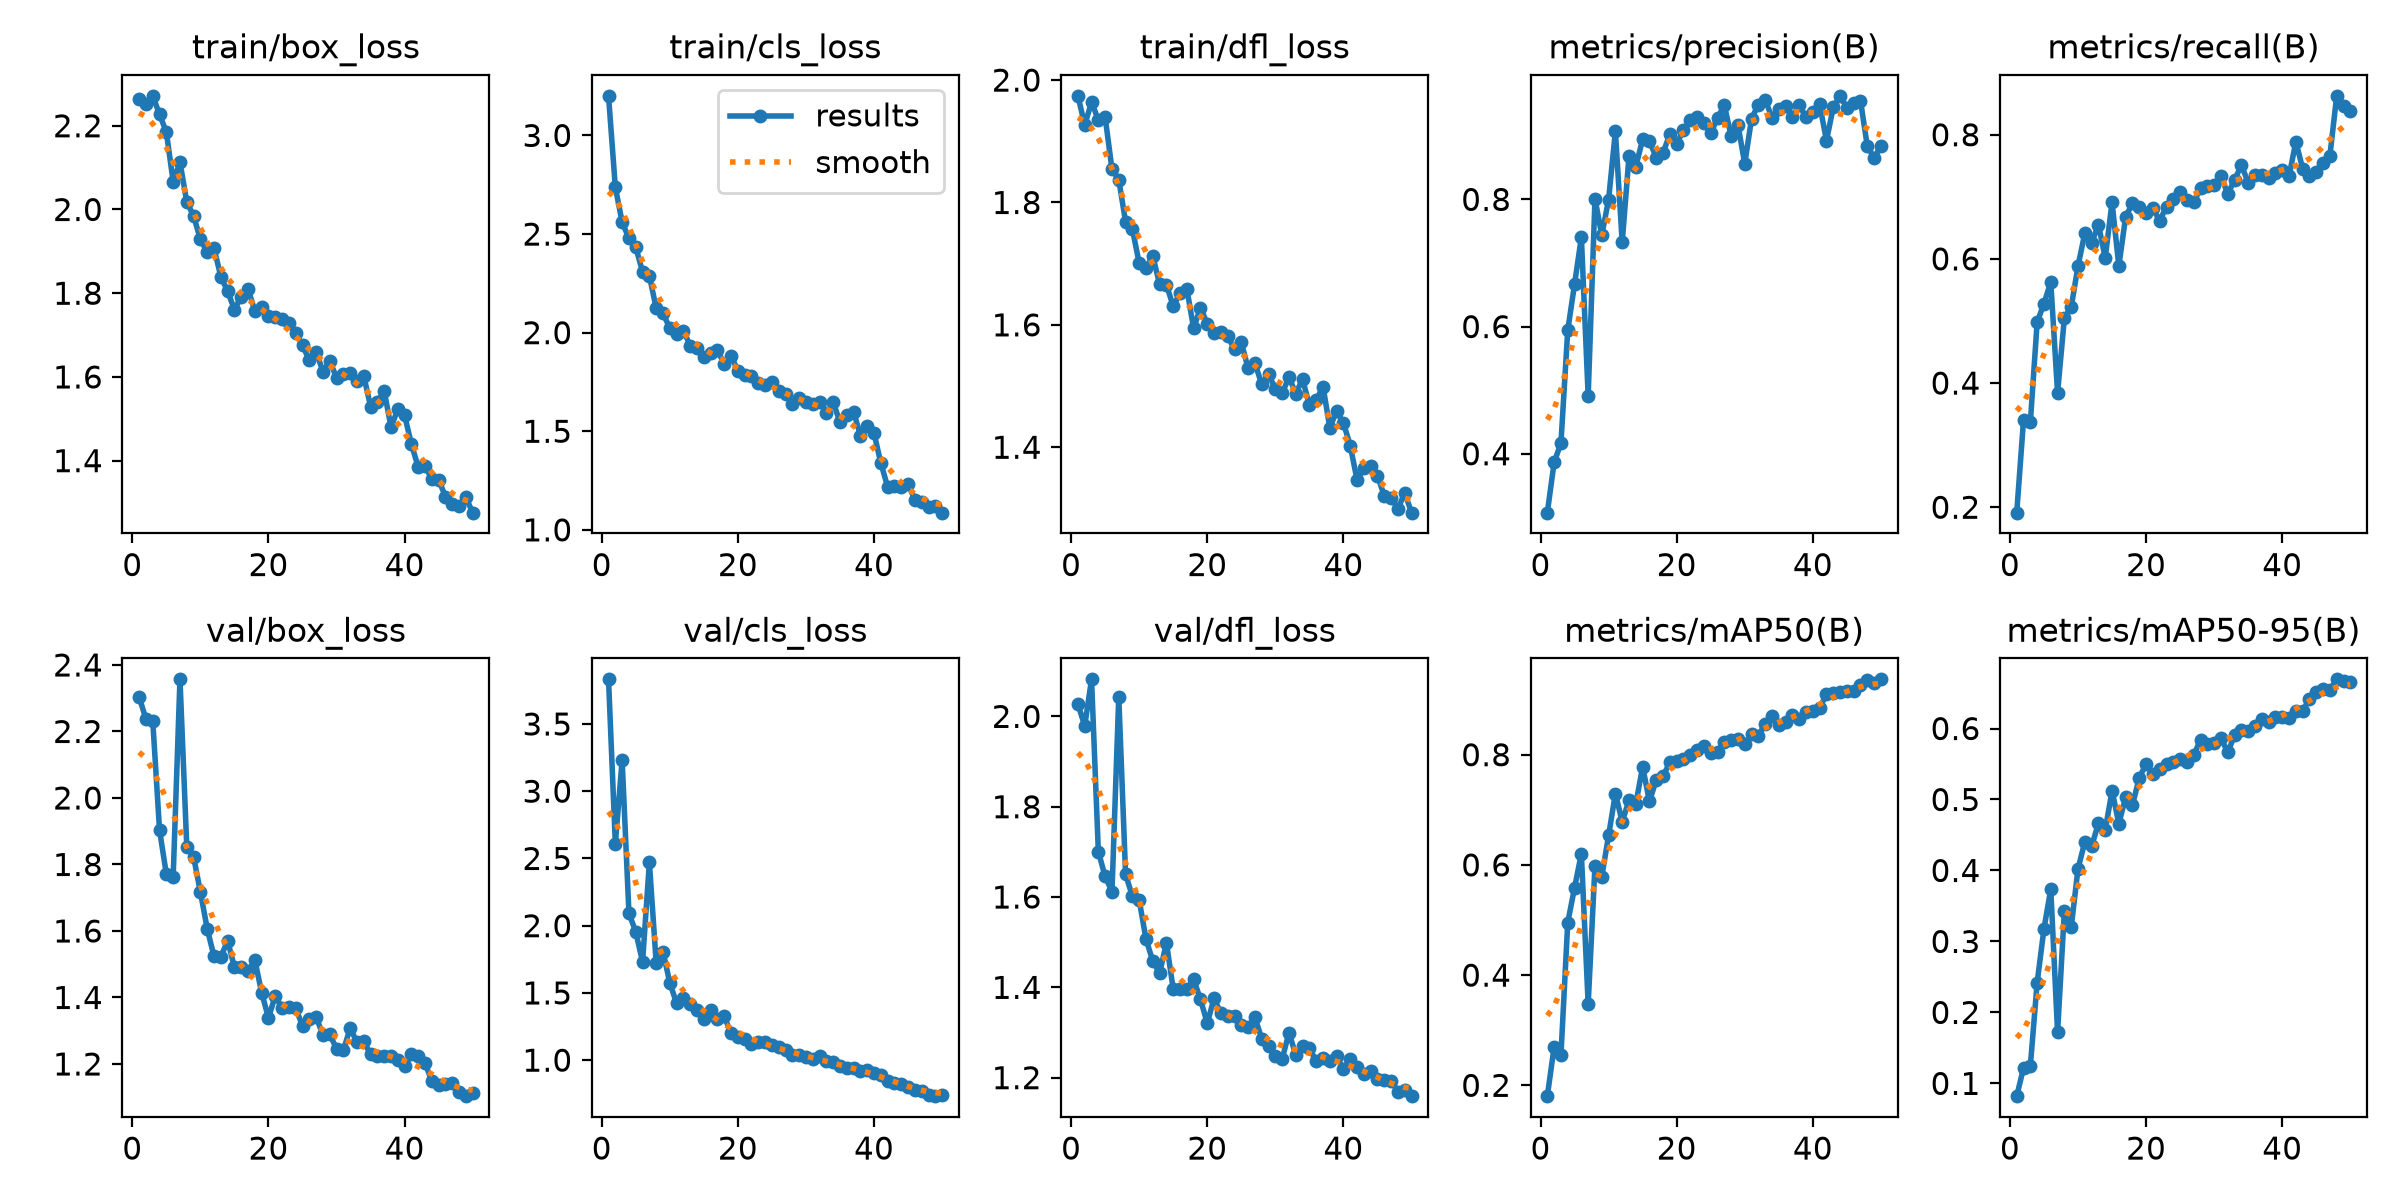

The table this chart was drawn from, first rows:
epoch, time, train/box_loss, train/cls_loss, train/dfl_loss, metrics/precision(B), metrics/recall(B), metrics/mAP50(B), metrics/mAP50-95(B), val/box_loss, val/cls_loss, val/dfl_loss, lr/pg0, lr/pg1, lr/pg2
1, 51.76, 2.264, 3.201, 1.974, 0.3074, 0.1912, 0.1804, 0.08202, 2.304, 3.832, 2.027, 0.0006635, 0.0006635, 0.0006635
2, 95.72, 2.251, 2.737, 1.927, 0.3863, 0.3406, 0.2698, 0.1219, 2.237, 2.609, 1.979, 0.001304, 0.001304, 0.001304
3, 134.6, 2.272, 2.56, 1.964, 0.4168, 0.3367, 0.2546, 0.1246, 2.232, 3.231, 2.082, 0.001918, 0.001918, 0.001918
4, 169.2, 2.227, 2.478, 1.935, 0.5941, 0.498, 0.4954, 0.2419, 1.903, 2.093, 1.701, 0.001881, 0.001881, 0.001881
5, 204.6, 2.185, 2.433, 1.939, 0.6666, 0.5279, 0.5587, 0.3177, 1.771, 1.954, 1.645, 0.001842, 0.001842, 0.001842
6, 238.1, 2.067, 2.309, 1.855, 0.7405, 0.5628, 0.6203, 0.3738, 1.763, 1.73, 1.612, 0.001802, 0.001802, 0.001802
7, 270.9, 2.113, 2.289, 1.837, 0.4909, 0.3842, 0.3473, 0.1721, 2.357, 2.471, 2.044, 0.001762, 0.001762, 0.001762
8, 305.9, 2.018, 2.125, 1.768, 0.8009, 0.5048, 0.5984, 0.3431, 1.854, 1.724, 1.65, 0.001723, 0.001723, 0.001723
9, 341.5, 1.985, 2.098, 1.756, 0.7437, 0.5219, 0.5789, 0.3198, 1.823, 1.808, 1.602, 0.001683, 0.001683, 0.001683
10, 380.3, 1.929, 2.024, 1.701, 0.7997, 0.5885, 0.6534, 0.4022, 1.717, 1.575, 1.593, 0.001644, 0.001644, 0.001644
11, 421.8, 1.898, 1.991, 1.693, 0.907, 0.6413, 0.7294, 0.4403, 1.607, 1.422, 1.507, 0.001604, 0.001604, 0.001604
12, 463.8, 1.908, 2.01, 1.712, 0.7322, 0.6255, 0.6782, 0.434, 1.524, 1.459, 1.458, 0.001564, 0.001564, 0.001564
13, 502.1, 1.84, 1.934, 1.667, 0.8684, 0.6554, 0.7177, 0.4664, 1.522, 1.417, 1.432, 0.001525, 0.001525, 0.001525
14, 538.7, 1.804, 1.921, 1.666, 0.8516, 0.6016, 0.7106, 0.4568, 1.57, 1.372, 1.499, 0.001485, 0.001485, 0.001485
15, 571.6, 1.761, 1.878, 1.63, 0.8943, 0.691, 0.7782, 0.5123, 1.491, 1.304, 1.396, 0.001446, 0.001446, 0.001446
16, 604.2, 1.792, 1.894, 1.652, 0.8914, 0.5886, 0.7153, 0.466, 1.49, 1.376, 1.397, 0.001406, 0.001406, 0.001406
17, 638, 1.81, 1.911, 1.659, 0.8658, 0.668, 0.754, 0.5033, 1.479, 1.306, 1.396, 0.001366, 0.001366, 0.001366
18, 672.3, 1.758, 1.841, 1.594, 0.8731, 0.6892, 0.761, 0.4919, 1.513, 1.326, 1.418, 0.001327, 0.001327, 0.001327
19, 708.1, 1.767, 1.881, 1.628, 0.9027, 0.6833, 0.7864, 0.5309, 1.414, 1.199, 1.373, 0.001287, 0.001287, 0.001287
20, 740.7, 1.745, 1.807, 1.602, 0.8878, 0.6733, 0.7888, 0.5497, 1.339, 1.173, 1.321, 0.001248, 0.001248, 0.001248
21, 778.7, 1.743, 1.784, 1.587, 0.9087, 0.6813, 0.7929, 0.5357, 1.405, 1.158, 1.376, 0.001208, 0.001208, 0.001208
22, 813.4, 1.74, 1.781, 1.589, 0.9248, 0.6615, 0.8003, 0.5424, 1.367, 1.123, 1.342, 0.001168, 0.001168, 0.001168
23, 847.5, 1.728, 1.744, 1.582, 0.9296, 0.6842, 0.8086, 0.5494, 1.371, 1.133, 1.336, 0.001129, 0.001129, 0.001129
24, 880.5, 1.705, 1.736, 1.56, 0.9195, 0.6972, 0.8152, 0.5525, 1.367, 1.132, 1.338, 0.001089, 0.001089, 0.001089
25, 913.5, 1.676, 1.749, 1.571, 0.9038, 0.7072, 0.8022, 0.5567, 1.315, 1.109, 1.318, 0.00105, 0.00105, 0.00105
26, 947.5, 1.64, 1.706, 1.529, 0.9282, 0.6948, 0.8046, 0.5531, 1.337, 1.099, 1.312, 0.00101, 0.00101, 0.00101
27, 981.4, 1.66, 1.688, 1.537, 0.948, 0.6912, 0.8238, 0.5625, 1.342, 1.075, 1.333, 0.0009704, 0.0009704, 0.0009704
28, 1016, 1.613, 1.641, 1.503, 0.8996, 0.714, 0.8273, 0.5843, 1.286, 1.038, 1.286, 0.0009308, 0.0009308, 0.0009308
29, 1049, 1.637, 1.666, 1.519, 0.917, 0.7171, 0.8289, 0.5775, 1.289, 1.036, 1.27, 0.0008912, 0.0008912, 0.0008912
30, 1082, 1.599, 1.649, 1.495, 0.856, 0.7191, 0.8196, 0.579, 1.246, 1.024, 1.248, 0.0008516, 0.0008516, 0.0008516
31, 1116, 1.608, 1.637, 1.488, 0.927, 0.7336, 0.8381, 0.586, 1.242, 1.011, 1.241, 0.000812, 0.000812, 0.000812
32, 1151, 1.61, 1.649, 1.514, 0.949, 0.7047, 0.8339, 0.5666, 1.307, 1.03, 1.3, 0.0007724, 0.0007724, 0.0007724
33, 1184, 1.591, 1.591, 1.488, 0.9567, 0.7271, 0.8565, 0.5905, 1.266, 0.992, 1.25, 0.0007328, 0.0007328, 0.0007328
34, 1217, 1.602, 1.648, 1.511, 0.9284, 0.751, 0.8706, 0.5972, 1.268, 0.9843, 1.269, 0.0006932, 0.0006932, 0.0006932
35, 1250, 1.529, 1.545, 1.468, 0.9428, 0.723, 0.8544, 0.5964, 1.229, 0.9542, 1.266, 0.0006536, 0.0006536, 0.0006536
36, 1285, 1.541, 1.584, 1.477, 0.9462, 0.7351, 0.8598, 0.6029, 1.223, 0.9385, 1.236, 0.000614, 0.000614, 0.000614
37, 1320, 1.566, 1.599, 1.499, 0.9295, 0.7353, 0.8712, 0.6132, 1.225, 0.9449, 1.244, 0.0005744, 0.0005744, 0.0005744
38, 1352, 1.48, 1.478, 1.432, 0.9482, 0.7296, 0.8647, 0.6087, 1.223, 0.9203, 1.238, 0.0005348, 0.0005348, 0.0005348
39, 1385, 1.522, 1.527, 1.459, 0.9294, 0.739, 0.8781, 0.6168, 1.211, 0.9299, 1.248, 0.0004952, 0.0004952, 0.0004952
40, 1419, 1.508, 1.49, 1.44, 0.937, 0.743, 0.8789, 0.6169, 1.194, 0.9048, 1.218, 0.0004556, 0.0004556, 0.0004556
41, 1450, 1.439, 1.338, 1.403, 0.9494, 0.7331, 0.8844, 0.6153, 1.229, 0.8913, 1.242, 0.000416, 0.000416, 0.000416
42, 1480, 1.384, 1.218, 1.347, 0.8925, 0.7888, 0.91, 0.6244, 1.223, 0.8487, 1.223, 0.0003764, 0.0003764, 0.0003764
43, 1510, 1.387, 1.225, 1.365, 0.9445, 0.7454, 0.9119, 0.6248, 1.203, 0.8309, 1.209, 0.0003368, 0.0003368, 0.0003368
44, 1541, 1.356, 1.218, 1.369, 0.9628, 0.7331, 0.9131, 0.6418, 1.148, 0.824, 1.215, 0.0002972, 0.0002972, 0.0002972
45, 1573, 1.354, 1.234, 1.353, 0.9441, 0.7397, 0.9161, 0.651, 1.135, 0.7968, 1.196, 0.0002576, 0.0002576, 0.0002576
46, 1603, 1.314, 1.151, 1.321, 0.9514, 0.755, 0.9152, 0.6552, 1.141, 0.7781, 1.196, 0.000218, 0.000218, 0.000218
47, 1633, 1.297, 1.144, 1.317, 0.9553, 0.7664, 0.9259, 0.6541, 1.143, 0.7699, 1.192, 0.0001784, 0.0001784, 0.0001784
48, 1666, 1.292, 1.116, 1.299, 0.8837, 0.8627, 0.9348, 0.6693, 1.115, 0.7435, 1.169, 0.0001388, 0.0001388, 0.0001388
49, 1701, 1.312, 1.119, 1.326, 0.8655, 0.8456, 0.931, 0.6675, 1.103, 0.7323, 1.172, 9.92e-05, 9.92e-05, 9.92e-05
50, 1737, 1.276, 1.087, 1.293, 0.8839, 0.8387, 0.9368, 0.6657, 1.111, 0.7418, 1.159, 5.96e-05, 5.96e-05, 5.96e-05
